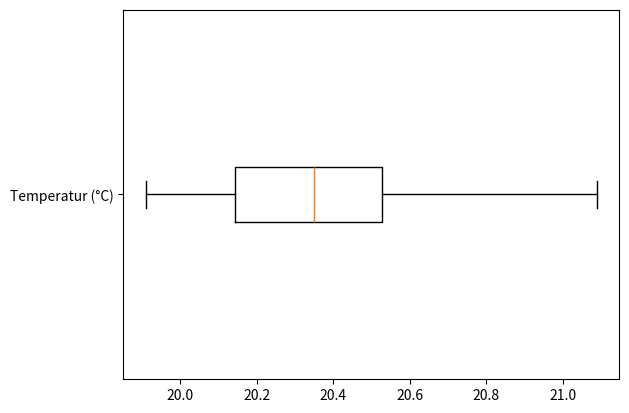

This figure's Python source:
import matplotlib.pyplot as plt

# Dein Datensatz
temperatures = [
    20.02, 20.14, 20.08, 19.91, 20.00, 20.24, 20.14, 20.14, 20.14, 
    20.15, 20.03, 20.10, 20.21, 20.24, 20.15, 20.33, 20.40, 20.13, 20.21, 
    20.33, 20.27, 20.43, 20.37, 20.53, 20.48, 20.32, 20.38, 20.51, 20.44, 
    20.37, 20.49, 20.52, 20.65, 20.73, 20.67, 20.72, 20.59, 20.70, 20.80, 
    20.70, 20.74, 21.09
]

plt.boxplot([temperatures], vert=False)

plt.yticks([1], ['Temperatur (°C)'])

plt.show()
